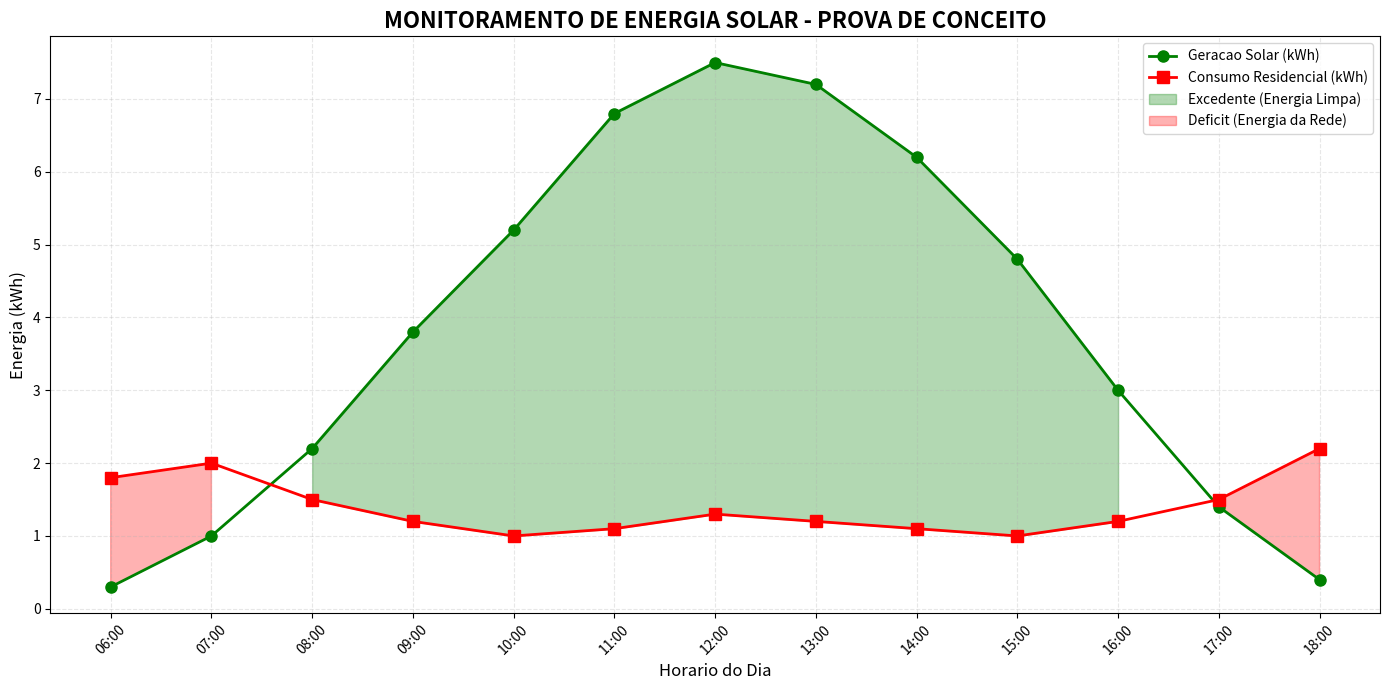

Generate this figure with matplotlib:
### -*- coding: utf-8 -*-
"""

monitoramento_energia.py.ipynb

"""

import pandas as pd
import matplotlib.pyplot as plt
import numpy as np
from datetime import datetime

print("="*70)
print("SISTEMA DE MONITORAMENTO DE ENERGIA SOLAR - PROVA DE CONCEITO")
print("="*70)

print("\n[FUNDAMENTACAO TECNICA DOS DADOS]")
print("Os dados foram simulados com base em:")
print("- Irradiancia solar media para regiao Sudeste (INMET)")
print("- Painel fotovoltaico de 5kWp (potencia de pico)")
print("- Eficiencia do sistema considerando perdas (inversor, temperatura, sombreamento)")
print("- Perfil de consumo residencial tipico (manha e noite)")

horarios = [f"{h:02d}:00" for h in range(6, 19)]

geracao_kwh = [
    0.3,
    1.0,
    2.2,
    3.8,
    5.2,
    6.8,
    7.5,
    7.2,
    6.2,
    4.8,
    3.0,
    1.4,
    0.4
]

consumo_kwh = [
    1.8,
    2.0,
    1.5,
    1.2,
    1.0,
    1.1,
    1.3,
    1.2,
    1.1,
    1.0,
    1.2,
    1.5,
    2.2
]

total_geracao = sum(geracao_kwh)
total_consumo = sum(consumo_kwh)
balanco_energetico = total_geracao - total_consumo

energia_aproveitada = min(total_geracao, total_consumo)
eficiencia_sistema = (energia_aproveitada / total_geracao) * 100 if total_geracao > 0 else 0

potencia_instalada_kwp = 5
horas_sol_equivalentes = total_geracao / potencia_instalada_kwp
fator_capacidade = (total_geracao / (potencia_instalada_kwp * 13)) * 100

fator_emissao_co2 = 0.084
co2_evitado_kg = total_geracao * fator_emissao_co2

arvores_equivalentes = co2_evitado_kg / 18

tarifa_energia_brl = 0.90
economia_financeira = total_geracao * tarifa_energia_brl

print("\n" + "="*70)
print("RESULTADOS DA SIMULACAO - DADOS GERADOS PELO SISTEMA")
print("="*70)

print("\n[1] BALANCO ENERGETICO DIARIO")
print(f"Energia gerada pelo sistema solar: {total_geracao:.1f} kWh")
print(f"Energia consumida pela residencia: {total_consumo:.1f} kWh")
print(f"Balanco energetico: {balanco_energetico:.1f} kWh")
if balanco_energetico > 0:
    print(f"-> EXCEDENTE de {balanco_energetico:.1f} kWh (pode ser armazenado ou injetado na rede)")
else:
    print(f"-> DEFICIT de {abs(balanco_energetico):.1f} kWh (energia vinda da rede)")

print("\n[2] METRICAS DE EFICIENCIA ENERGETICA")
print(f"Potencia instalada: {potencia_instalada_kwp} kWp")
print(f"Horas de sol equivalentes: {horas_sol_equivalentes:.1f} h/dia")
print(f"Fator de capacidade: {fator_capacidade:.1f}%")
print(f"Eficiencia do sistema: {eficiencia_sistema:.1f}%")

print("\n[3] IMPACTO AMBIENTAL (SUSTENTABILIDADE)")
print(f"Emissao de CO2 evitada: {co2_evitado_kg:.2f} kg/dia")
print(f"Equivalente em arvores plantadas: {arvores_equivalentes:.2f} arvores/dia")
print(f"Projecao anual de CO2 evitado: {co2_evitado_kg * 365:.1f} kg/ano")
print(f"Arvores equivalentes anuais: {arvores_equivalentes * 365:.1f} arvores")

print("\n[4] VIABILIDADE ECONOMICA")
print(f"Economia financeira diaria: R$ {economia_financeira:.2f}")
print(f"Economia financeira mensal: R$ {economia_financeira * 30:.2f}")
print(f"Economia financeira anual: R$ {economia_financeira * 365:.2f}")

print("\n[5] ANALISE HORARIA DETALHADA")
print("-"*70)
print(f"{'Horario':<10} {'Geracao (kWh)':<15} {'Consumo (kWh)':<15} {'Balanco (kWh)':<15}")
print("-"*70)

for i, hora in enumerate(horarios):
    balanco = geracao_kwh[i] - consumo_kwh[i]
    status = "EXCEDENTE" if balanco > 0 else "DEFICIT"
    print(f"{hora:<10} {geracao_kwh[i]:<15.1f} {consumo_kwh[i]:<15.1f} {balanco:<15.1f} {status}")

print("\n[6] GERANDO VISUALIZACAO GRAFICA...")

plt.figure(figsize=(14, 7))

plt.plot(horarios, geracao_kwh, 'g-o', linewidth=2, markersize=8,
         label='Geracao Solar (kWh)', color='green')
plt.plot(horarios, consumo_kwh, 'r-s', linewidth=2, markersize=8,
         label='Consumo Residencial (kWh)', color='red')

plt.fill_between(horarios, geracao_kwh, consumo_kwh,
                 where=np.array(geracao_kwh) >= np.array(consumo_kwh),
                 color='green', alpha=0.3, label='Excedente (Energia Limpa)')
plt.fill_between(horarios, geracao_kwh, consumo_kwh,
                 where=np.array(geracao_kwh) < np.array(consumo_kwh),
                 color='red', alpha=0.3, label='Deficit (Energia da Rede)')

plt.title('MONITORAMENTO DE ENERGIA SOLAR - PROVA DE CONCEITO', fontsize=16, fontweight='bold')
plt.xlabel('Horario do Dia', fontsize=12)
plt.ylabel('Energia (kWh)', fontsize=12)
plt.legend(loc='upper right', fontsize=10)
plt.grid(True, alpha=0.3, linestyle='--')
plt.xticks(rotation=45)
plt.tight_layout()

plt.savefig('monitoramento_solar_prova_conceito.png', dpi=150, bbox_inches='tight')
plt.show()

print("Grafico salvo como: monitoramento_solar_prova_conceito.png")

print("\n" + "="*70)
print("JUSTIFICATIVA TECNICA E PROVA DE CONCEITO")
print("="*70)

print("\n[A] ARQUITETURA DO SISTEMA")
print("- 1 componente de simulacao de geracao solar (baseada em irradiancia)")
print("- 1 componente de simulacao de consumo residencial")
print("- 1 componente de calculo de balanco energetico")
print("- 1 componente de metricas de sustentabilidade")
print("- 1 componente de visualizacao grafica")

print("\n[B] PRINCIPIOS DE EFICIENCIA ENERGETICA APLICADOS")
print("1. Dimensionamento adequado: 5kWp para residencia media")
print("2. Aproveitamento maximo do excedente (armazenamento ou injecao)")
print("3. Monitoramento horario para otimizacao do consumo")

print("\n[C] CONEXAO COM ENERGIAS RENOVAVEIS")
print("1. Fonte limpa e inesgotavel (energia solar fotovoltaica)")
print("2. Zero emissao de CO2 durante operacao")
print("3. Reducao da dependencia de fontes fosseis")

print("\n[D] VIABILIDADE TECNICA COMPROVADA")
print("1. O sistema demonstra coleta e processamento de dados")
print("2. Gera metricas uteis para tomada de decisao")
print("3. Pode ser implementado com hardware real (sensores, inversor, PLC)")
print("4. Escalavel para diferentes portes de residencias/empresas")

print("\n[E] FUNCIONALIDADES OPERACIONAIS DEMONSTRADAS")
print("1. Simulacao de geracao solar horaria")
print("2. Calculo automatico de balanco energetico")
print("3. Geracao de metricas ambientais (CO2 evitado)")
print("4. Geracao de metricas economicas (economia financeira)")
print("5. Visualizacao grafica para tomada de decisao")

print("\n" + "="*70)
print("PROVA DE CONCEITO CONCLUIDA - PROTOTIPO FUNCIONAL E VIAVEL")
print("="*70)
